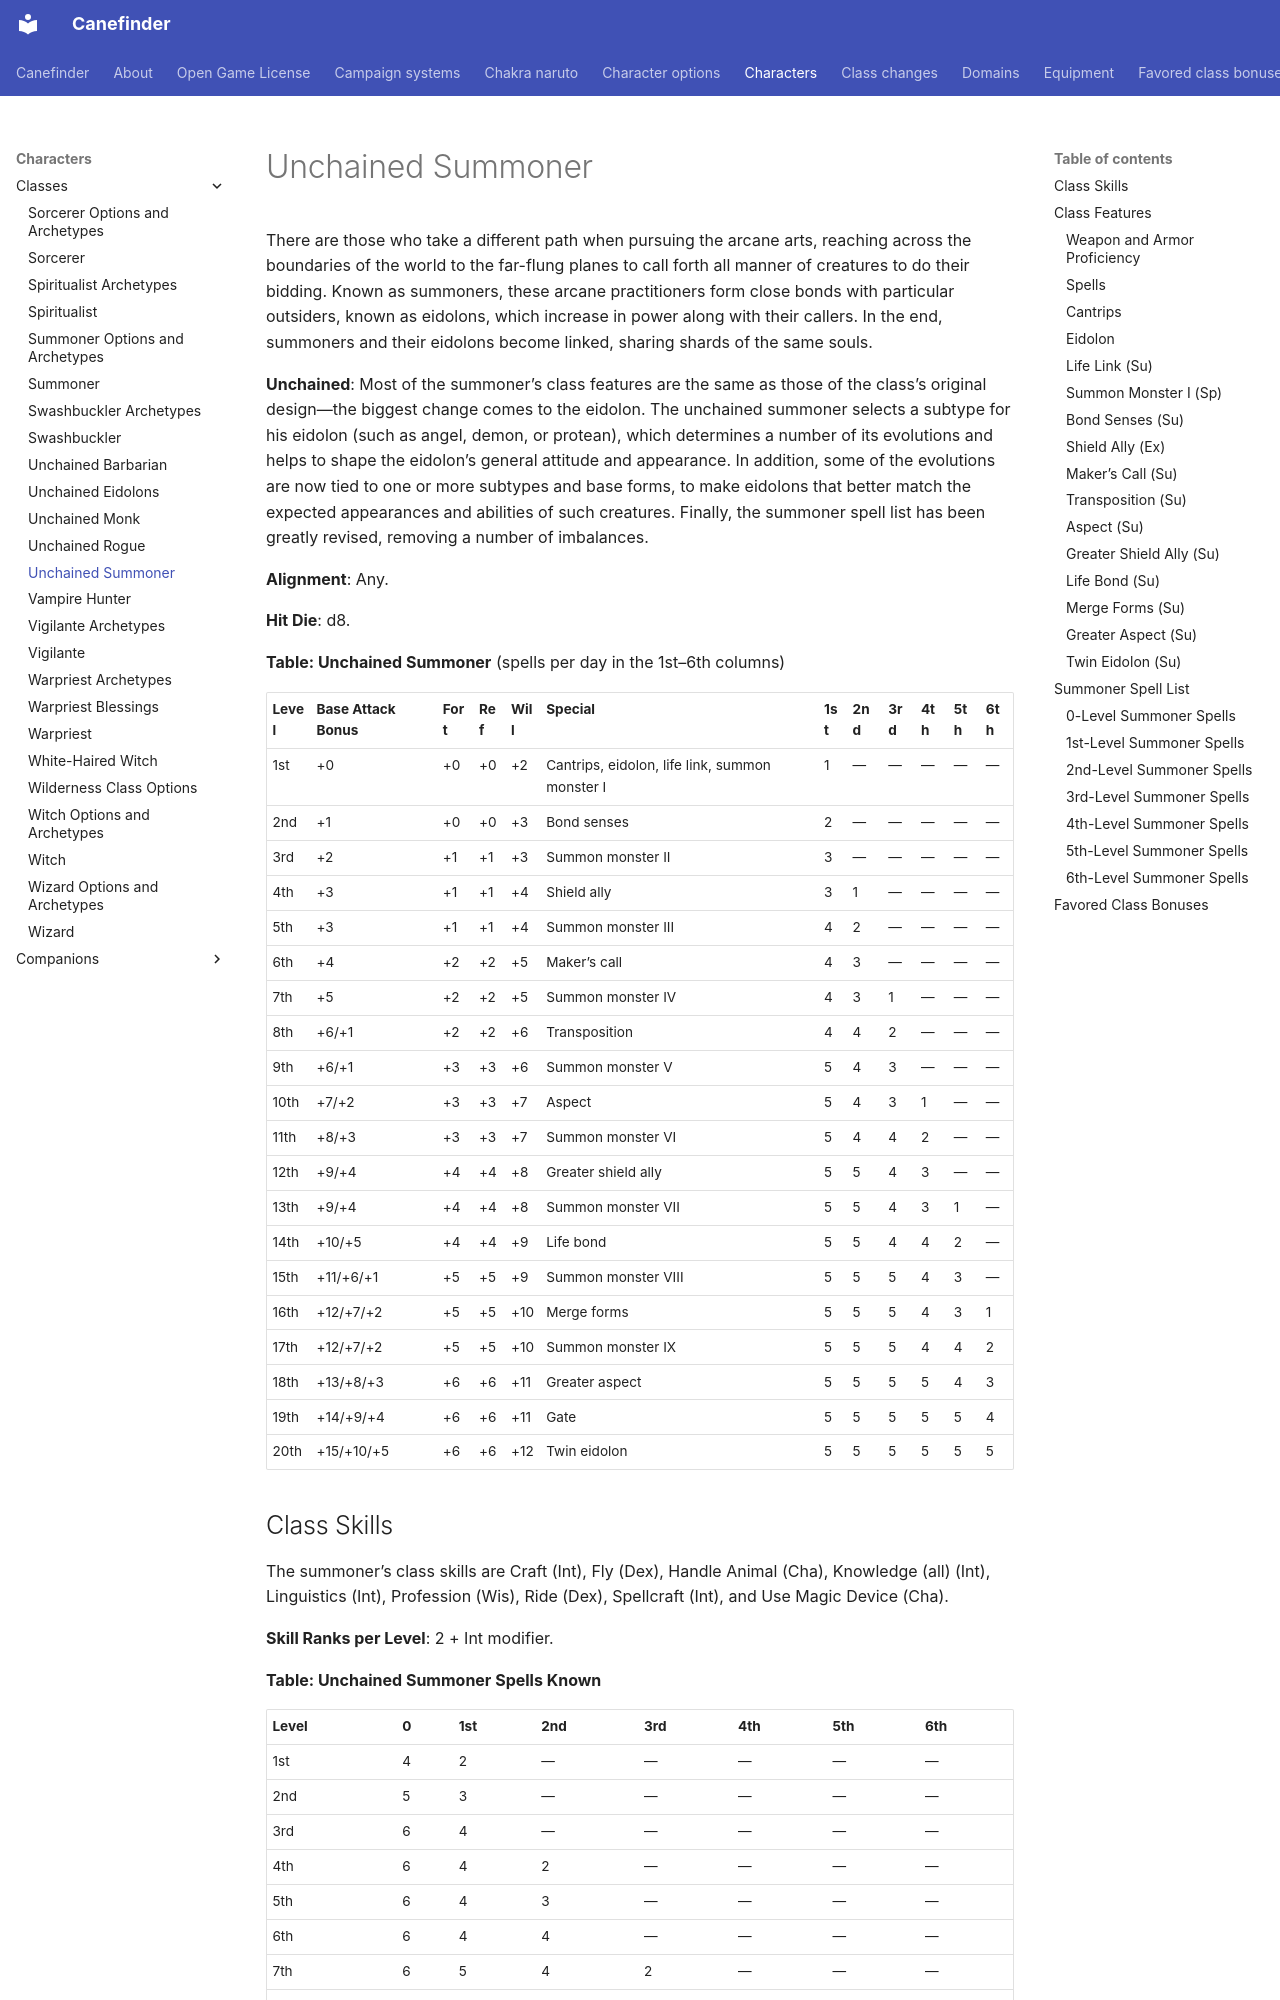

repository: canefinderhouserules/Canefinderhouserules · page: characters/classes/unchained-summoner/index.html · generator: mkdocs

# Unchained Summoner

There are those who take a different path when pursuing the arcane arts, reaching across the boundaries of the world to the far-flung planes to call forth all manner of creatures to do their bidding. Known as summoners, these arcane practitioners form close bonds with particular outsiders, known as eidolons, which increase in power along with their callers. In the end, summoners and their eidolons become linked, sharing shards of the same souls.

**Unchained**: Most of the summoner’s class features are the same as those of the class’s original design—the biggest change comes to the eidolon. The unchained summoner selects a subtype for his eidolon (such as angel, demon, or protean), which determines a number of its evolutions and helps to shape the eidolon’s general attitude and appearance. In addition, some of the evolutions are now tied to one or more subtypes and base forms, to make eidolons that better match the expected appearances and abilities of such creatures. Finally, the summoner spell list has been greatly revised, removing a number of imbalances.

**Alignment**: Any.

**Hit Die**: d8.

**Table: Unchained Summoner** (spells per day in the 1st–6th columns)

| Level | Base Attack Bonus | Fort | Ref | Will | Special | 1st | 2nd | 3rd | 4th | 5th | 6th |
|---|---|---|---|---|---|---|---|---|---|---|---|
| 1st | +0 | +0 | +0 | +2 | Cantrips, eidolon, life link, summon monster I | 1 | — | — | — | — | — |
| 2nd | +1 | +0 | +0 | +3 | Bond senses | 2 | — | — | — | — | — |
| 3rd | +2 | +1 | +1 | +3 | Summon monster II | 3 | — | — | — | — | — |
| 4th | +3 | +1 | +1 | +4 | Shield ally | 3 | 1 | — | — | — | — |
| 5th | +3 | +1 | +1 | +4 | Summon monster III | 4 | 2 | — | — | — | — |
| 6th | +4 | +2 | +2 | +5 | Maker’s call | 4 | 3 | — | — | — | — |
| 7th | +5 | +2 | +2 | +5 | Summon monster IV | 4 | 3 | 1 | — | — | — |
| 8th | +6/+1 | +2 | +2 | +6 | Transposition | 4 | 4 | 2 | — | — | — |
| 9th | +6/+1 | +3 | +3 | +6 | Summon monster V | 5 | 4 | 3 | — | — | — |
| 10th | +7/+2 | +3 | +3 | +7 | Aspect | 5 | 4 | 3 | 1 | — | — |
| 11th | +8/+3 | +3 | +3 | +7 | Summon monster VI | 5 | 4 | 4 | 2 | — | — |
| 12th | +9/+4 | +4 | +4 | +8 | Greater shield ally | 5 | 5 | 4 | 3 | — | — |
| 13th | +9/+4 | +4 | +4 | +8 | Summon monster VII | 5 | 5 | 4 | 3 | 1 | — |
| 14th | +10/+5 | +4 | +4 | +9 | Life bond | 5 | 5 | 4 | 4 | 2 | — |
| 15th | +11/+6/+1 | +5 | +5 | +9 | Summon monster VIII | 5 | 5 | 5 | 4 | 3 | — |
| 16th | +12/+7/+2 | +5 | +5 | +10 | Merge forms | 5 | 5 | 5 | 4 | 3 | 1 |
| 17th | +12/+7/+2 | +5 | +5 | +10 | Summon monster IX | 5 | 5 | 5 | 4 | 4 | 2 |
| 18th | +13/+8/+3 | +6 | +6 | +11 | Greater aspect | 5 | 5 | 5 | 5 | 4 | 3 |
| 19th | +14/+9/+4 | +6 | +6 | +11 | Gate | 5 | 5 | 5 | 5 | 5 | 4 |
| 20th | +15/+10/+5 | +6 | +6 | +12 | Twin eidolon | 5 | 5 | 5 | 5 | 5 | 5 |

## Class Skills

The summoner’s class skills are Craft (Int), Fly (Dex), Handle Animal (Cha), Knowledge (all) (Int), Linguistics (Int), Profession (Wis), Ride (Dex), Spellcraft (Int), and Use Magic Device (Cha).

**Skill Ranks per Level**: 2 + Int modifier.

**Table: Unchained Summoner Spells Known**

| Level | 0 | 1st | 2nd | 3rd | 4th | 5th | 6th |
|---|---|---|---|---|---|---|---|
| 1st | 4 | 2 | — | — | — | — | — |
| 2nd | 5 | 3 | — | — | — | — | — |
| 3rd | 6 | 4 | — | — | — | — | — |
| 4th | 6 | 4 | 2 | — | — | — | — |
| 5th | 6 | 4 | 3 | — | — | — | — |
| 6th | 6 | 4 | 4 | — | — | — | — |
| 7th | 6 | 5 | 4 | 2 | — | — | — |
| 8th | 6 | 5 | 4 | 3 | — | — | — |
| 9th | 6 | 5 | 4 | 4 | — | — | — |
| 10th | 6 | 5 | 5 | 4 | 2 | — | — |
| 11th | 6 | 6 | 5 | 4 | 3 | — | — |
| 12th | 6 | 6 | 5 | 4 | 4 | — | — |
| 13th | 6 | 6 | 5 | 5 | 4 | 2 | — |
| 14th | 6 | 6 | 6 | 5 | 4 | 3 | — |
| 15th | 6 | 6 | 6 | 5 | 4 | 4 | — |
| 16th | 6 | 6 | 6 | 5 | 5 | 4 | 2 |
| 17th | 6 | 6 | 6 | 6 | 5 | 4 | 3 |
| 18th | 6 | 6 | 6 | 6 | 5 | 4 | 4 |
| 19th | 6 | 6 | 6 | 6 | 5 | 5 | 4 |
| 20th | 6 | 6 | 6 | 6 | 6 | 5 | 5 |

## Class Features

The following are the class features of the summoner.
